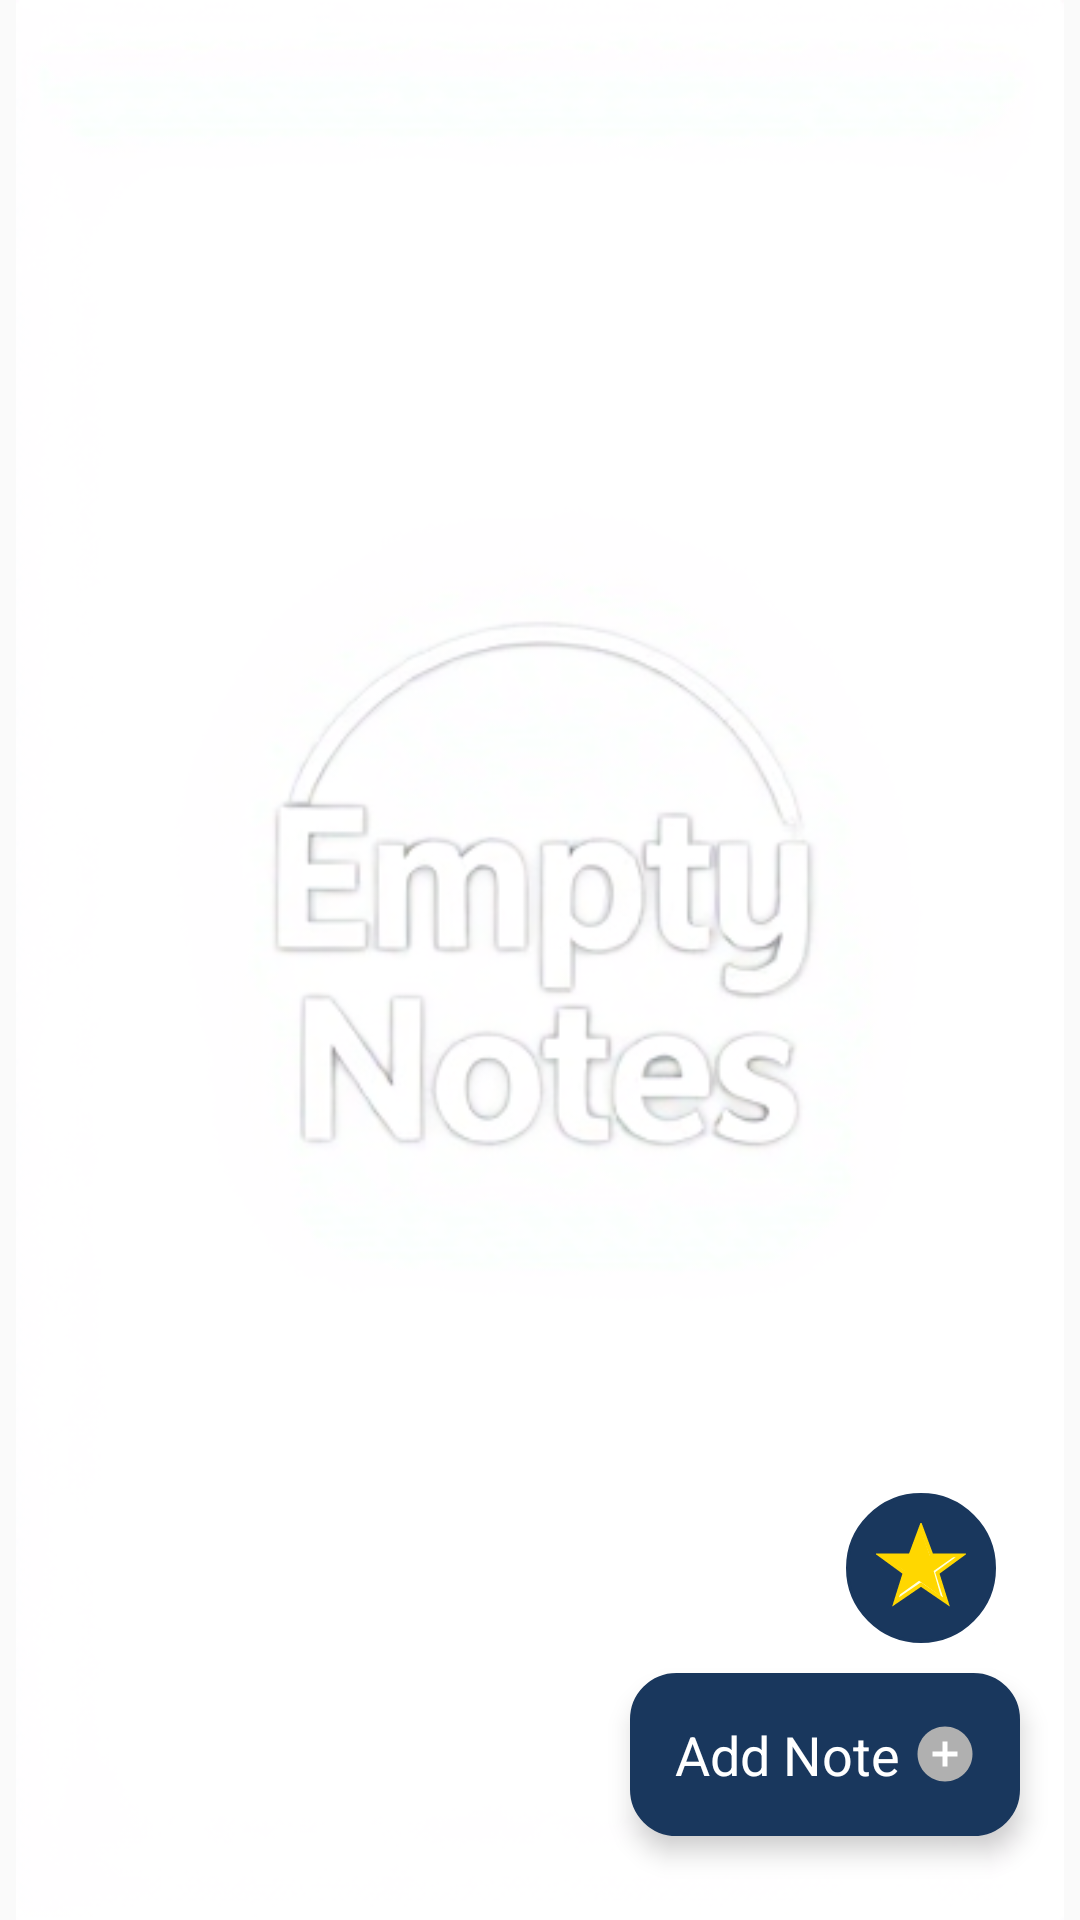

Layout XML and referenced resources for this Android screen:
<!-- AndroidManifest.xml: application theme Theme.TheNotes -->
<!-- res/layout/fragment_home.xml -->
<?xml version="1.0" encoding="utf-8"?>
<layout
    xmlns:android="http://schemas.android.com/apk/res/android"
    xmlns:tools="http://schemas.android.com/tools"
    xmlns:app="http://schemas.android.com/apk/res-auto"
    android:background="@color/white">

    <androidx.constraintlayout.widget.ConstraintLayout
        android:layout_width="match_parent"
        android:layout_height="match_parent"
        tools:context=".fragment.HomeFragment">

        <androidx.recyclerview.widget.RecyclerView
            android:id="@+id/homeRecyclerView"
            android:layout_width="match_parent"
            android:layout_height="match_parent"
            android:visibility="gone"/>

        <TextView
            android:id="@+id/addNote"
            android:elevation="5dp"
            android:layout_width="wrap_content"
            android:layout_height="wrap_content"
            android:text="Add Note"
            android:textSize="18sp"
            android:paddingVertical="15dp"
            android:paddingHorizontal="15dp"
            android:textColor="@color/white"
            android:layout_marginEnd="20dp"
            android:layout_marginBottom="28dp"
            android:background="@drawable/navi_blue_bg"
            app:drawableRightCompat="@drawable/plus_icon"
            android:drawablePadding="5dp"
            app:layout_constraintBottom_toBottomOf="parent"
            app:layout_constraintEnd_toEndOf="parent"/>

        <ImageView
            android:layout_width="match_parent"
            android:layout_height="match_parent"
            android:id="@+id/emptyNotesImage"
            android:visibility="visible"
            android:src="@drawable/empty_fav"/>

        <ImageView
            android:id="@+id/seeFavNotes"
            android:layout_width="50dp"
            android:layout_height="50dp"
            android:src="@drawable/home_star_icon"
            android:layout_marginEnd="28dp"
            android:layout_marginBottom="10dp"
            android:padding="10dp"
            android:background="@drawable/navi_blue_bg_round"
            app:layout_constraintEnd_toEndOf="parent"
            app:layout_constraintBottom_toTopOf="@id/addNote"/>

    </androidx.constraintlayout.widget.ConstraintLayout>
</layout>
<!-- resources referenced by this layout -->
<resources>
  <color name="white">#FFFFFFFF</color>
  <!-- drawable empty_fav: jpg bitmap (drawable, 71661 bytes) -->
  <!-- drawable home_star_icon (drawable) -->
  <vector xmlns:android="http://schemas.android.com/apk/res/android"
      android:width="48dp"
      android:height="48dp"
      android:viewportWidth="48"
      android:viewportHeight="48">
  
      
      <path
          android:fillColor="#FFFFE0"
      android:pathData="M24,2l5.668,15.284l15.82,0.034l-12.756,9.31l4.846,15.498l-13.578,-9.28l-13.578,9.28l4.846,-15.498l-12.756,-9.31l15.82,-0.034L24,2z"
      android:strokeColor="#FFD700"
      android:strokeWidth="2"
      android:alpha="0.5" />
  
      
      <path
          android:fillColor="#FFD700"
      android:pathData="M24,4l4.668,13.284l13.82,0.034l-11.756,8.31l3.846,13.498l-11.578,-8.28l-11.578,8.28l3.846,-13.498l-11.756,-8.31l13.82,-0.034L24,4z" />
  </vector>
  <!-- drawable navi_blue_bg (drawable) -->
  <?xml version="1.0" encoding="utf-8"?>
  <shape xmlns:android="http://schemas.android.com/apk/res/android" android:shape="rectangle">
      <stroke android:width="1dp" android:color="@color/navi_blue"/>
      <corners android:radius="15dp"/>
      <solid android:color="@color/navi_blue"/>
  </shape>
  <!-- drawable navi_blue_bg_round (drawable) -->
  <?xml version="1.0" encoding="utf-8"?>
  <shape xmlns:android="http://schemas.android.com/apk/res/android" android:shape="rectangle">
      <stroke android:width="1dp" android:color="@color/navi_blue"/>
      <corners android:radius="150dp"/>
      <solid android:color="@color/navi_blue"/>
  </shape>
  <!-- drawable plus_icon (drawable) -->
  <vector xmlns:android="http://schemas.android.com/apk/res/android"
      android:width="20dp"
      android:height="20dp"
      android:viewportWidth="48"
      android:viewportHeight="48">
  
      
      <path
          android:fillColor="#B0B0B0"
      android:pathData="M24,2c12.15,0 22,9.85 22,22s-9.85,22 -22,22S2,36.15 2,24 11.85,2 24,2z" />
  
      
      <path
          android:fillColor="#FFFFFF"
      android:pathData="M22,14h4v20h-4z" />
  
      
      <path
          android:fillColor="#FFFFFF"
      android:pathData="M14,22h20v4h-20z" />
  </vector>
  <style name="Theme.TheNotes" parent="Base.Theme.TheNotes" />
  <color name="navi_blue">#19375d</color>
  <style name="Base.Theme.TheNotes" parent="Theme.AppCompat.DayNight.DarkActionBar">
          
          
          <item name="colorPrimary">@color/navi_blue</item>
          <item name="colorPrimaryVariant">@color/navi_blue</item>
          <item name="colorOnPrimary">@color/white</item>
          
          <item name="colorSecondary">@color/navi_blue</item>
          <item name="colorSecondaryVariant">@color/navi_blue</item>
          <item name="colorOnSecondary">@color/black</item>
          
          <item name="android:statusBarColor">?attr/colorPrimaryVariant</item>
          
      </style>
  <color name="black">#FF000000</color>
</resources>
